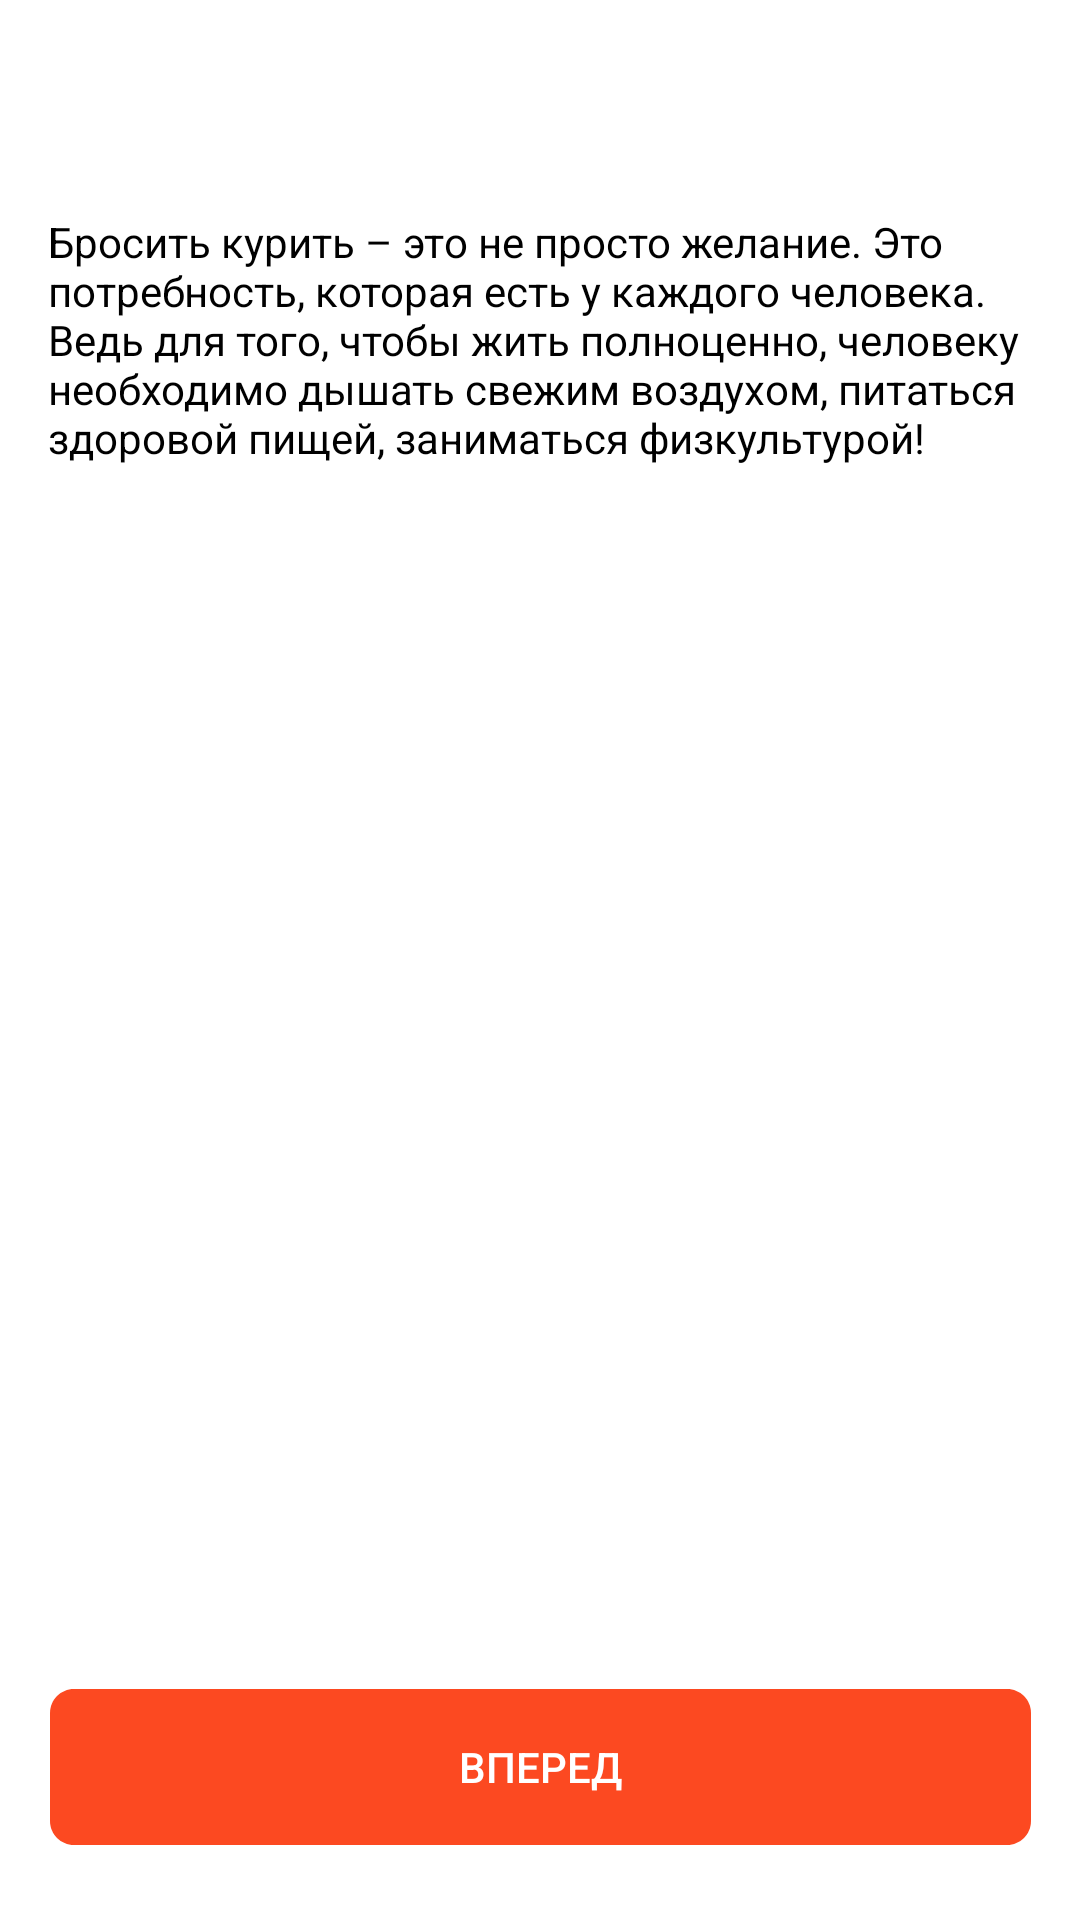

Produce the Android XML layout that renders to this screen, including the resource entries it uses.
<!-- AndroidManifest.xml: application theme Theme.StopSmoking -->
<!-- res/layout/main_fragment.xml -->
<androidx.constraintlayout.widget.ConstraintLayout xmlns:android="http://schemas.android.com/apk/res/android"
    xmlns:app="http://schemas.android.com/apk/res-auto"
    android:id="@+id/android_main"
    android:layout_width="match_parent"
    android:layout_height="match_parent"
    android:background="@drawable/android_ent">


    <TextView
        android:id="@+id/hello_text"
        android:layout_width="135dp"
        android:layout_height="40dp"
        android:layout_marginStart="16dp"
        android:layout_marginTop="93dp"
        android:layout_marginEnd="209dp"
        android:layout_marginBottom="567dp"
        android:text="@string/hello"
        android:textColor="@color/black"
        android:textSize="32sp"
        app:layout_constraintBottom_toBottomOf="parent"
        app:layout_constraintEnd_toEndOf="parent"
        app:layout_constraintStart_toStartOf="parent"
        app:layout_constraintTop_toTopOf="parent"

        />

    <TextView
        android:id="@+id/description"
        android:layout_width="328dp"
        android:layout_height="168dp"
        android:layout_marginStart="16dp"
        android:layout_marginTop="3dp"
        android:layout_marginEnd="16dp"
        android:layout_marginBottom="396dp"
        android:text="@string/description"
        android:textColor="@color/black"
        android:textStyle="normal"
        app:layout_constraintBottom_toBottomOf="parent"
        app:layout_constraintEnd_toEndOf="parent"
        app:layout_constraintStart_toStartOf="parent"
        app:layout_constraintTop_toBottomOf="@+id/hello_text" />


    <androidx.appcompat.widget.AppCompatButton
        android:id="@+id/forward"
        android:layout_width="327dp"
        android:layout_height="52dp"
        android:layout_marginStart="16.5dp"
        android:layout_marginTop="321dp"
        android:layout_marginEnd="16.5dp"
        android:layout_marginBottom="22dp"
        app:layout_constraintBottom_toBottomOf="parent"
        app:layout_constraintEnd_toEndOf="parent"
        app:layout_constraintStart_toStartOf="parent"
        app:layout_constraintTop_toBottomOf="@+id/description"
        android:background="@drawable/button_larg"
        android:text="@string/forward"
        android:textColor="@color/white"
        />


</androidx.constraintlayout.widget.ConstraintLayout>
<!-- resources referenced by this layout -->
<resources>
  <color name="black">#FF000000</color>
  <color name="white">#FFFFFFFF</color>
  <!-- drawable android_ent (drawable) -->
  <?xml version="1.0" encoding="utf-8"?>
  <vector
      xmlns:android="http://schemas.android.com/apk/res/android"
      xmlns:tools="http://schemas.android.com/tools"
      android:width="360dp"
      android:height="700dp"
      android:viewportWidth="360"
      android:viewportHeight="700"
      tools:ignore="VectorRaster">
  
      <group>
  
          <clip-path
              android:pathData="M20 0H340C351.046 0 360 8.95431 360 20V680C360 691.046 351.046 700 340 700H20C8.95431 700 0 691.046 0 680V20C0 8.95431 8.95431 0 20 0Z"
              />
  
          <path
              android:pathData="M0 0V700H360V0"
              android:fillColor="#FFFFFF"
              />
  
      </group>
  
  </vector>
  <!-- drawable button_larg (drawable) -->
  <vector
      xmlns:android="http://schemas.android.com/apk/res/android"
      xmlns:tools="http://schemas.android.com/tools"
      android:width="327dp"
      android:height="52dp"
      android:viewportWidth="327"
      android:viewportHeight="52"
      tools:ignore="VectorRaster">
  
      <group>
  
          <clip-path
              android:pathData="M8 0H319C323.418 0 327 3.58172 327 8V44C327 48.4183 323.418 52 319 52H8C3.58172 52 0 48.4183 0 44V8C0 3.58172 3.58172 0 8 0Z"
              />
  
          <path
              android:pathData="M0 0V52H327V0"
              android:fillColor="#FC4921"
              />
  
      </group>
  
  </vector>
  <string name="description">Бросить курить – это не просто желание.
          Это потребность, которая есть у каждого человека.
          Ведь для того, чтобы жить полноценно, человеку необходимо дышать свежим воздухом,
          питаться здоровой пищей, заниматься физкультурой!</string>
  <string name="forward">Вперед</string>
  <string name="hello">Привет!</string>
  <style name="Theme.StopSmoking" parent="Theme.MaterialComponents.DayNight.NoActionBar">
          
          <item name="colorPrimary">@color/purple_500</item>
          <item name="colorPrimaryVariant">@color/purple</item>
          <item name="colorOnPrimary">@color/white</item>
          
          <item name="colorSecondary">@color/teal_200</item>
          <item name="colorSecondaryVariant">@color/teal_700</item>
          <item name="colorOnSecondary">@color/black</item>
          
          <item name="android:statusBarColor" tools:targetApi="l">?attr/colorPrimaryVariant</item>
          
      </style>
  <color name="purple_500">#FC4921</color>
  <color name="purple">#4F4F4F</color>
  <color name="teal_200">#FF03DAC5</color>
  <color name="teal_700">#FF018786</color>
</resources>
